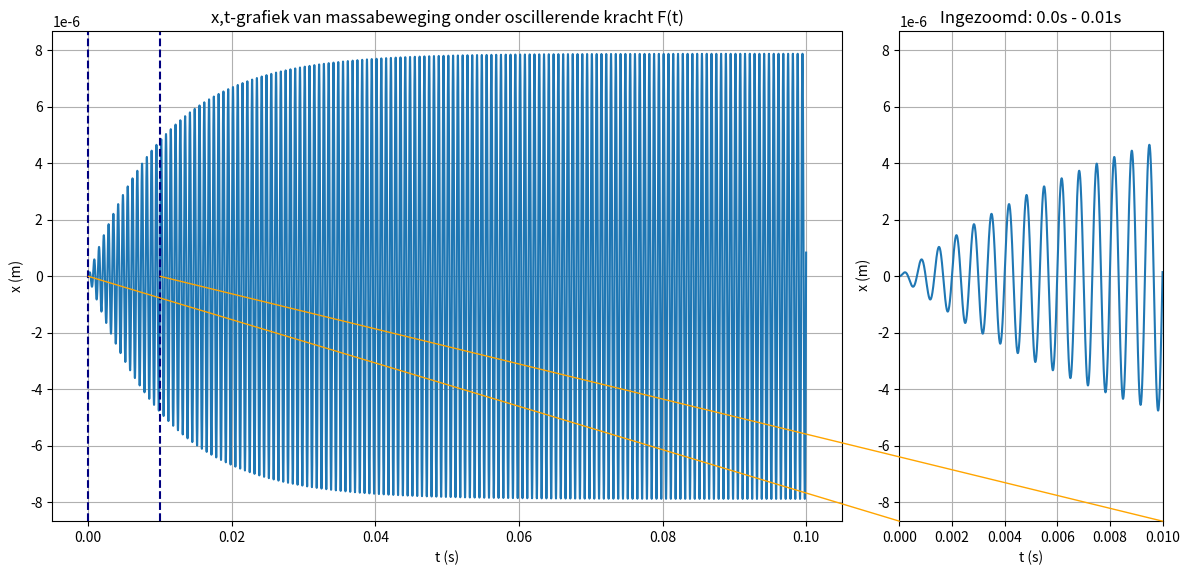
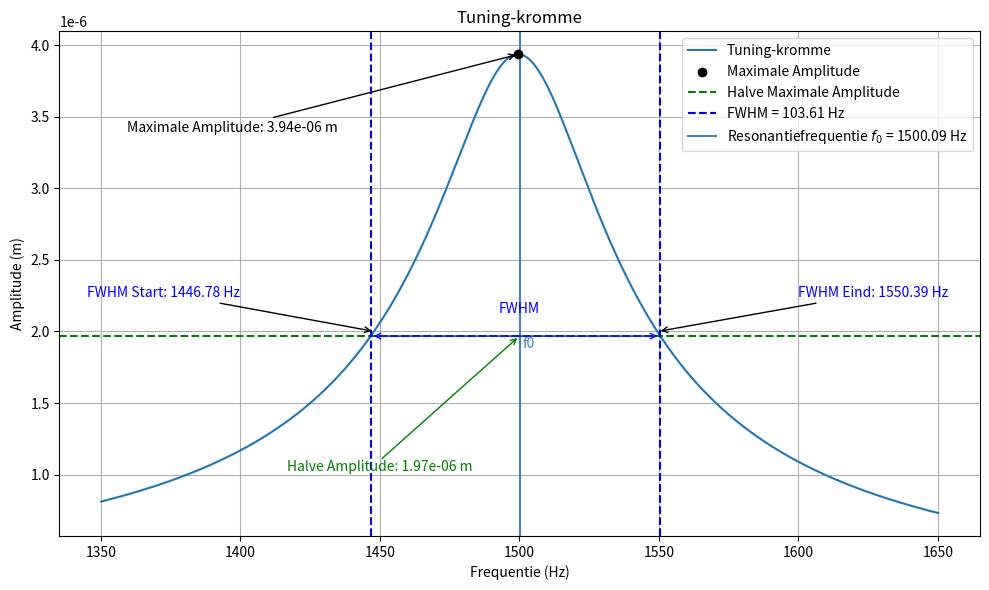

Write the Python code that produced these figures, in order.
#MEMO 3 codes 

# [redacted]


#---PUNT-4----------------------------------------------------------------------------------------------------------------------------

import numpy as np
import matplotlib.pyplot as plt
from scipy.integrate import solve_ivp
from mpl_toolkits.axes_grid1.inset_locator import mark_inset, inset_axes

# Gegeven parameters uit bestand
k = 0.3820  # N/m
m = 4.3e-9  # kg
b = 8.1053e-7  # kg/s
Fmax = 60e-9  # N

# Resonantiefrequentie
omega_0 = np.sqrt(k / m)

# Tijd array
tmax = 0.1  
num_steps = 25000  
t = np.linspace(0, tmax, num_steps)

# Oscillerende kracht bij resonantie
def driving_force(t):
    return Fmax * np.cos(omega_0 * t)

# Differentiaalvergelijking
def mass_spring_damper(t, y):
    x, v = y
    dxdt = v
    dvdt = (driving_force(t) - b * v - k * x) / m
    return [dxdt, dvdt]

# Beginvoorwaarden: x(0) = 0, v(0) = 0
y0 = [0, 0]

# Oplossen differentiaalvergelijking
sol = solve_ivp(mass_spring_damper, [0, tmax], y0, t_eval=t, method='RK45')

# Resultaten plotten
fig, (ax, ax_zoom) = plt.subplots(1, 2, figsize=(12, 6), gridspec_kw={'width_ratios': [3, 1]})

# grafiek plotten
ax.plot(sol.t, sol.y[0])
ax.set_title('x,t-grafiek van massabeweging onder oscillerende kracht F(t)')
ax.set_xlabel('t (s)')
ax.set_ylabel('x (m)')
ax.grid(True)

# Ingezoomde plot buiten de plot
zoom_start = 0.0
zoom_end = 0.01
ax_zoom.plot(sol.t, sol.y[0])
ax_zoom.set_xlim(zoom_start, zoom_end)
ax_zoom.set_title(f'Ingezoomd: {zoom_start}s - {zoom_end}s')
ax_zoom.set_xlabel('t (s)')
ax_zoom.set_ylabel(' x (m)')
ax_zoom.grid(True)

# Verbindingslijnen ingezoomde plot
from mpl_toolkits.axes_grid1.inset_locator import mark_inset, inset_axes
from matplotlib.patches import ConnectionPatch

# Ingezoomd gebied in de plot markeren
ax.axvline(x=zoom_start, color='navy', linestyle='--')
ax.axvline(x=zoom_end, color='navy', linestyle='--')

# Verbindingslijnen toevoegen tussen de originele en ingezoomde plot
xy1 = (zoom_start, 0)
xy2 = (zoom_start, 0.6)  
con = ConnectionPatch(xyA=xy1, coordsA=ax.transData, xyB=(0, 0), coordsB=ax_zoom.transAxes, color='orange')
fig.add_artist(con)

xy1 = (zoom_end, 0)
xy2 = (zoom_end, 0.6)  
con = ConnectionPatch(xyA=xy1, coordsA=ax.transData, xyB=(1, 0), coordsB=ax_zoom.transAxes, color='orange')
fig.add_artist(con)

plt.tight_layout()
plt.show()

#---PUNT-5----------------------------------------------------------------------------------------------------------------------------

#De waarde van de amplitude  wordt  in de terminal geprint

amplitude_interval = (sol.t >= 0.09) & (sol.t <= 0.1)
amplitude = np.max(np.abs(sol.y[0][amplitude_interval]))
print(f"Amplitude in het tijdsinterval 0,09-0,1s: {amplitude:.6e} m")

#---PUNT-6----------------------------------------------------------------------------------------------------------------------------

# Parameters
k = 0.3820  # N/m
m = 4.3e-9  # kg
Q = 50.1  # Q-factor

# Berekeningen
omega0 = np.sqrt(k / m)
b = omega0 / Q
Fmax = 60e-9  # N

# Frequentiebereik in Hz berekenen voor x-as 
f0 = omega0 / (2 * np.pi)
f = np.linspace(f0 * 0.9, f0 * 1.1, 1000)
omega = 2 * np.pi * f

# Berekening amplitude
A = (Fmax / m) / np.sqrt((omega0**2 - omega**2)**2 + (2 * b * omega)**2)

# Bereken van de maximale amplitude en halve amplitude
maximale_amplitude = max(A)
halve_amplitude = maximale_amplitude / 2

# Eigenschappen van de grafiek (hoe het eruit moet komen te zien qua maat, kleuren, etc...)
plt.figure(figsize=(10, 6))
plot_amplitude, = plt.plot(f, A, label='Tuning-kromme')
plt.scatter(f[np.argmax(A)], maximale_amplitude, color='black', label='Maximale Amplitude', zorder=5)
plt.axhline(y=halve_amplitude, color='g', linestyle='--', label='Halve Maximale Amplitude')

# Bijschrift voor de maximale amplitude
plt.annotate(f'Maximale Amplitude: {maximale_amplitude:.2e} m', 
             xy=(f[np.argmax(A)], maximale_amplitude), 
             xytext=(1435, 3.47e-6),
             arrowprops=dict(facecolor='black', arrowstyle='->'),
             horizontalalignment='right', verticalalignment='top')

# Bijschrift voor de halve amplitude
plt.annotate(f'Halve Amplitude: {halve_amplitude:.2e} m',
             xy=(1450, 1e-6),
             xytext=(1450, 1.1e-6),
             horizontalalignment='center', verticalalignment='top', color='green')

plt.annotate('', xy=(1500, halve_amplitude), xytext=(1450, 1.1e-6),
             arrowprops=dict(arrowstyle='->', color='green'))

# Berekening van FWHM
indices = np.where(A >= halve_amplitude)[0]
FWHM = f[indices[-1]] - f[indices[0]]

# Bijschrift voor FWHM
plt.annotate('FWHM', 
             xy=(1500, 2.2e-6),
             xytext=(1500, 2.01e-6 * 1.05),
             color='blue', fontsize=10,
             horizontalalignment='center', verticalalignment='bottom', 
             arrowprops=dict(arrowstyle='-', color='blue'))

plt.annotate('', xy=(f[indices[0]], halve_amplitude), xytext=(f[indices[-1]], halve_amplitude),
             arrowprops=dict(arrowstyle='<->', color='blue'))

plt.axvline(x=f[indices[0]], color='blue', linestyle='--', label=f'FWHM = {FWHM:.2f} Hz')
plt.axvline(x=f[indices[-1]], color='blue', linestyle='--')

# Bijschrift voor FWHM Start en Eind
plt.annotate(f'FWHM Start: {f[indices[0]]:.2f} Hz', 
             xy=(1448, 2.00e-6), 
             xytext=(1400, 2.220e-6),
             arrowprops=dict(facecolor='blue', arrowstyle='->'),
             horizontalalignment='right', verticalalignment='bottom', color='blue')

plt.annotate(f'FWHM Eind: {f[indices[-1]]:.2f} Hz', 
             xy=(1549.6, 2.00e-6), 
             xytext=(1600, 2.220e-6),
             arrowprops=dict(facecolor='blue', arrowstyle='->'),
             horizontalalignment='left', verticalalignment='bottom', color='blue')

# bijschrift voor resonantiefrequentie
plt.axvline(x=f0, color='steelblue', label=f'Resonantiefrequentie $f_0$ = {f0:.2f} Hz')
plt.text(1501, 1.96e-6, 'f0', color='steelblue', verticalalignment='top', horizontalalignment='left')

# Titels assen
plt.title('Tuning-kromme')
plt.xlabel('Frequentie (Hz)')
plt.ylabel('Amplitude (m)')
plt.legend()

plt.grid(True)
plt.tight_layout()  
plt.show()

# Waardes worden geprint in terminal
print("Maximale Amplitude:", maximale_amplitude)
print("Halve Amplitude:", halve_amplitude)
print("Frequentie bij Maximale Amplitude:", f[np.argmax(A)], "Hz")
print("Frequentie bij FWHM Start:", f[indices[0]], "Hz")
print("Frequentie bij FWHM Eind:", f[indices[-1]], "Hz")
print("Resonantiefrequentie f0:", f0, "Hz")
